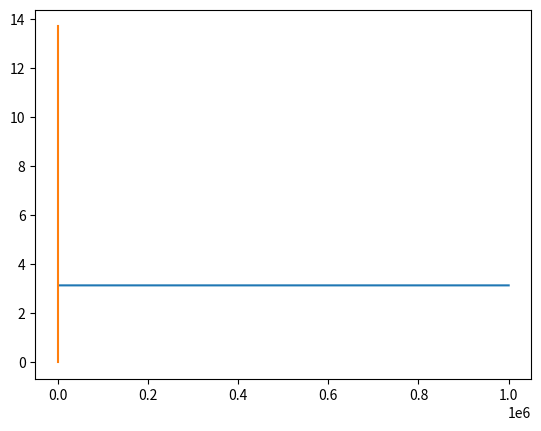

Here is the Python script that generated this plot:
#%%
matrix_list=[[1,2,3],[4,5,6],[7,8,9]]
matrix_1 = []
for row_1 in matrix_list:
    matrix_1.append(row_1[-1])
print(matrix_1)

#%%
matrix_2=[]
for row_2 in matrix_list:
    value = row_2[1]
    matrix_2.append(2*value**2)
print(matrix_2)


# %%
import numpy as np

x = np.ones((8,8))
x[1:-1,1:-1] = 0
print(x)

# %%
y = np.ones((8,8))
y[::2,1::2] = 0
y[1::2,::2] = 0
print(y)


# %%
c = np.arange(2,50,5)
c[c%3!=0] = -c[c%3!=0]
print(c)

# %%
total = {'x' : x,'y' : y,'c' : c}
np.set_printoptions(precision=2)
for i, k in total.items():
    print(f'''matrix name is : {i}\n
    size:\t{k.size}\n
    shape:\t{k.shape}\n
    mean:\t{k.mean(0)}\n
    std:\t{k.std(0)}\n''')

# %%
import math as mt
a = [3, 4, 5, 100, 10000, 1000000]
print('n\tp\t\t\t' + 'n p')
for j in range(3):
    p_1 = a[j] * mt.sqrt((0.25 + 0.25 - 2 * 0.5 * 0.5 * mt.cos(2 * mt.pi / a[j])))
    p_2 = a[3 + j] * mt.sqrt((0.25 + 0.25 - 2 * 0.5 * 0.5 * mt.cos(2 * mt.pi / a[3+j])))
    print('{:}\t{:.11f}'.format(a[j],p_1) + '{:>12} {:<.11f}'.format(a[j + 3],p_2))

# %%
import matplotlib.pyplot as plt

n = np.linspace(0, 1000000, 1000)
p = n * np.sqrt(0.25 + 0.25 - 2 * 0.5 * 0.5 * np.cos(2 * np.pi / n))
plt.plot(n,p)

# %%
np.set_printoptions(precision=8)
y = np.empty((1,21))
t = np.empty((1,21))
y[0,0] = 10
t[0,0] = 0
for i in range(0,30):
    y[0,i + 1] = (y[0,i] - 0.5)
    t[0,i + 1] = mt.sqrt(2 * (10 - y[0,i + 1]) / 9.8) 
    if y[0,i + 1] == 0:
        break
    else:
        continue
print(y)
print(t)
list(zip(t,y))
# %%
v_average = np.zeros((1,20))
for i in range(20):
    v_average[0, i] = (y[0,i] - y[0,i + 1]) / (t[0,i + 1] - t[0,i])
print(v_average)

# %%
t_mid = np.zeros((1,20))
a_average = np.zeros((1,19)) 
for i in range(20):
    t_mid[0,i] = (t[0,i] + t[0,i + 1]) / 2

for i in range(19):
    a_average[0,i] = (v_average[0,i + 1] - v_average[0,i]) / (t_mid[0,i + 1] - t_mid[0,i]) 
print(a_average)

# %%
t = np.arange(0, 1.5, 0.2)
v = 9.8 * t
plt.plot(t,v)


# %%
t = np.arange(0, 1.5, 0.2)
a = 9.8+0 * t
plt.plot(t,a)

# %%
